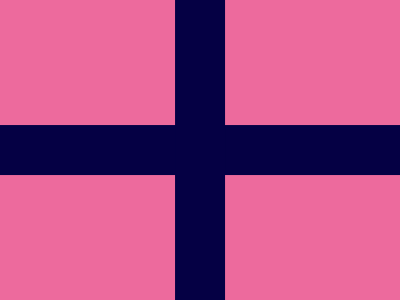

Write a web page that renders exactly this picture using CSS.

<div class="hor"></div>
<div class="ver"></div>
<style>
  body {
    background: #ED6A9D;
    margin: 0;
  }
  div {
    position: absolute;
    background: #050044;
  }
  .hor {
    top: 50%;
    transform: translate(0, -50%);
    width: 100%;
    height: 3.12rem;
  }
  .ver {
    height: 100%;
    width: 3.12rem;
    left: 50%;
    transform: translate(-50%, 0);
  }
</style>